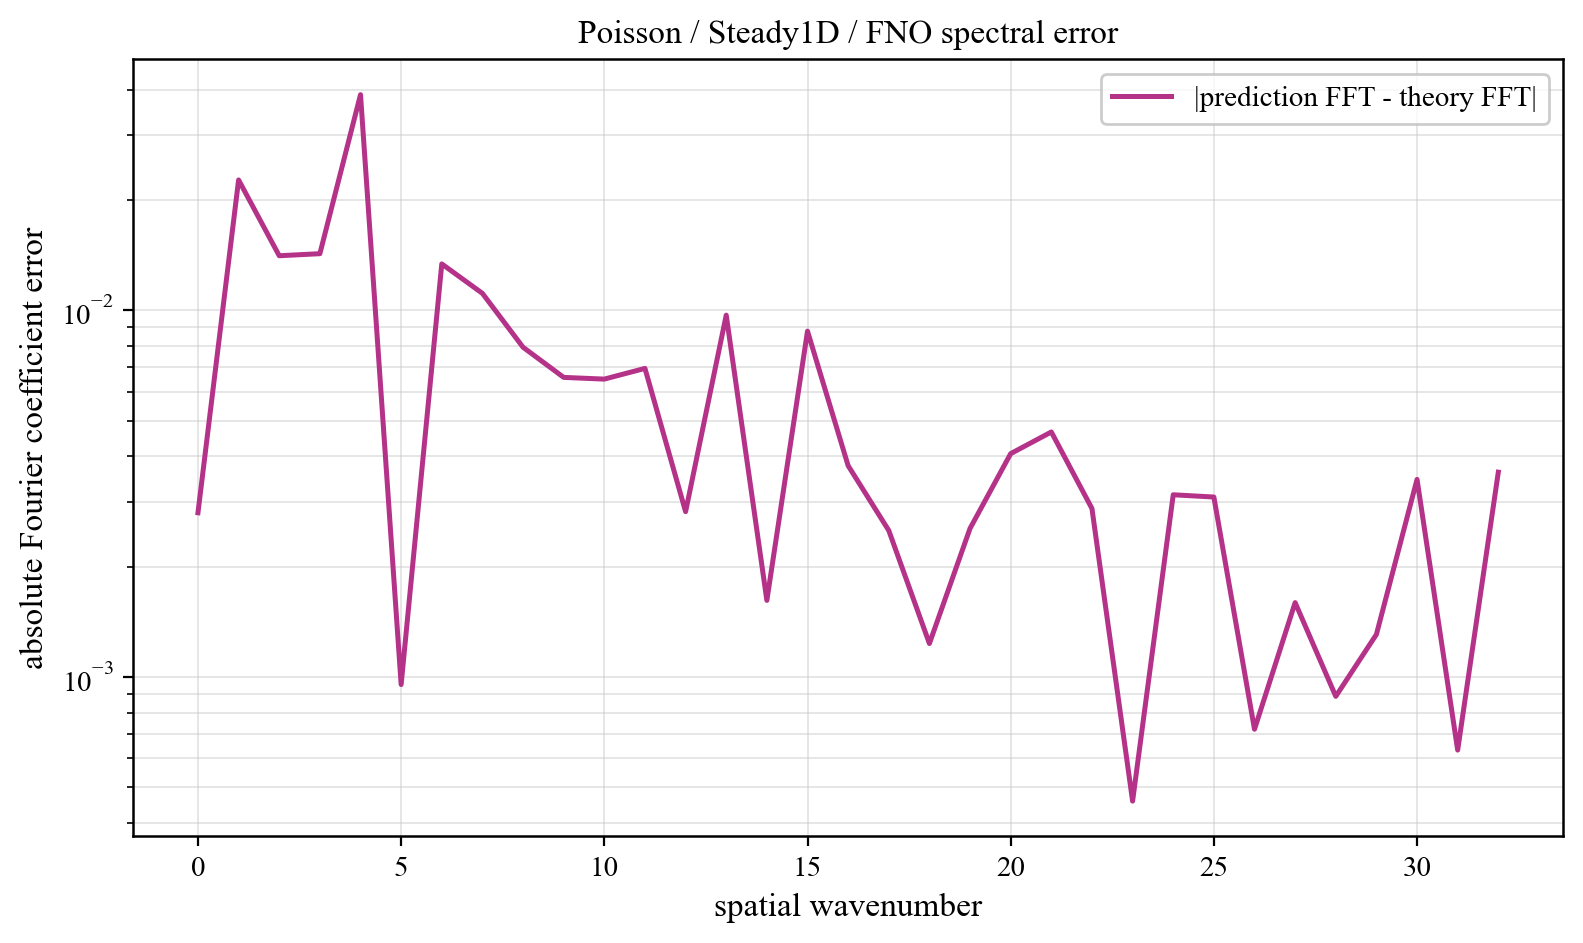

The data file committed next to this chart (first rows):
component, prediction_magnitude, theory_magnitude, absolute_coefficient_error
0, 0.4534, 0.4506, 0.002806
1, 0.3462, 0.3667, 0.02269
2, 0.3033, 0.3137, 0.0141
3, 0.03519, 0.02118, 0.01428
4, 0.04926, 0.01217, 0.03877
5, 0.00771, 0.008508, 0.000954
6, 0.01844, 0.006543, 0.01339
7, 0.005857, 0.005331, 0.01113
8, 0.01244, 0.004515, 0.007934
9, 0.01049, 0.00393, 0.006566
10, 0.009394, 0.003492, 0.006496
11, 0.005937, 0.003152, 0.006948
12, 0.0002996, 0.002881, 0.002825
13, 0.01194, 0.002662, 0.009707
14, 0.003574, 0.00248, 0.001618
15, 0.006496, 0.002328, 0.008779
16, 0.004476, 0.0022, 0.003771
17, 0.002265, 0.002091, 0.00251
18, 0.002963, 0.001997, 0.001234
19, 0.003862, 0.001916, 0.002543
20, 0.002544, 0.001846, 0.004068
21, 0.004359, 0.001786, 0.004661
22, 0.001186, 0.001734, 0.002881
23, 0.002012, 0.001689, 0.0004588
24, 0.003357, 0.001651, 0.003142
25, 0.002634, 0.001618, 0.003097
26, 0.001243, 0.001591, 0.0007205
27, 0.0009297, 0.001568, 0.001596
28, 0.0008781, 0.00155, 0.0008858
29, 0.0004109, 0.001536, 0.001307
30, 0.001938, 0.001526, 0.00346
31, 0.001225, 0.001521, 0.0006321
32, 0.002102, 0.001519, 0.003621
